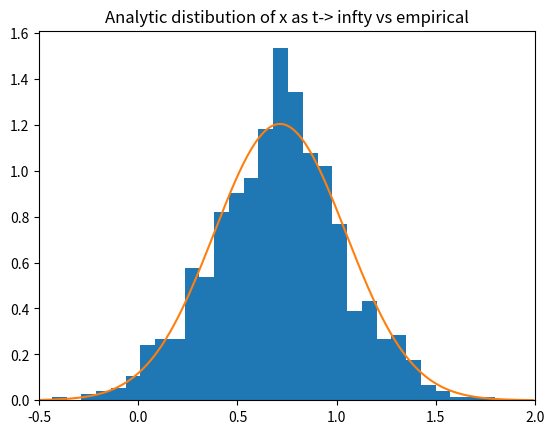
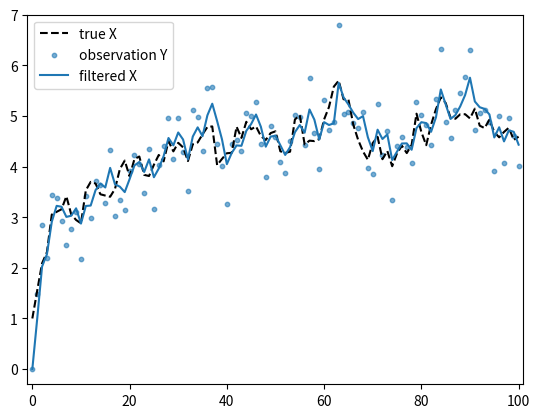

These figures' Python source, in order:
#%%  Imports
import numpy as np
import matplotlib.pyplot as plt
from scipy.stats import norm


#%% Basic stochastic linear dynamical system simulation
### system params
a = 0.3                            # self retention rate
d = 0.5                            # drift rate
sigma_q = 0.1                      # dynamics noise

x_0 = 1                            # initial position
T = 1000                           # how many time points to simulate 
N  = 1000                          # hom many simulations to run
X = np.zeros([N, T+1])             # simulation log
X[:,0] = x_0                       # initial position


### simulate system
for t in range(T):
    X[:,t+1] = a*X[:,t] + d + np.random.normal(loc=0, scale=np.sqrt(sigma_q),size=N)


###  plot simulation trajectories
# plt.figure()
# plt.plot(np.arange(T+1),X.T);


### plot distribution of x at T compared to analytic result (Heald et. al, 2021 Eq.4)

steady_state = X[:,-1]                        # x after it has converged

x_lim = [-0.5, 2]                             # plot limits

mu = d/(1-a)                                  # analytic mean as t -> infinity 
sigma = sigma_q/(1-a**2)                      # analytic variance as t -> infinity

x = np.arange(-0.5,2, 0.01)                   
y = norm.pdf(x,loc=mu, scale=np.sqrt(sigma))  # pdf with analytic mean and variance 

# plot empricial density vs analytics result
plt.figure()
plt.hist(steady_state,bins=30,density=True)
plt.plot(x,y)
plt.xlim(x_lim)
plt.title("Analytic distibution of x as t-> infty vs empirical")

#%% Infer p(x_t|y_1,...,y_t) if all parameters known (E step)
np.random.seed(42)
# a = 0.3                            # self retention rate
# d = 0.5                            # drift rate
# sigma_q = np.sqrt(0.1)                      # dynamics noise
# sigma_r = np.sqrt(0.05)                     # observations noise

a = 0.9 # 0.3                            # self retention rate
d = 0.5 # 0.5                            # drift rate
sigma_q = 0.3# 0.1                      # dynamics noise
sigma_r = 0.5

x_0 = 1                            # initial position
T = 100                            # how many time points to simulate 
N  = 1                             # hom many simulations to run
X = np.zeros(T+1)                  # simulation log
Y = np.zeros(T+1)
X[0] = x_0                         # initial position


### simulate system

for t in range(T):
    X[t+1] = a*X[t] + d + np.random.normal(loc=0, scale=sigma_q)
    Y[t+1] = X[t+1] + np.random.normal(loc=0,scale=sigma_r)


### Kalman filter

x_filt = np.zeros(T+1)
P_filt = np.zeros(T+1)
x_pred = np.zeros(T+1)
P_pred = np.zeros(T+1)
Kalman_gain = np.zeros(T+1)

x_filt[0] = 0
P_filt[0] = 1

for t in range(T+1):

    if t==0:
        x_pred[t] = x_filt[t]
        P_pred[t] = P_filt[t]
    else:
        x_pred[t] = a*x_filt[t-1] + d
        P_pred[t] = a**2*P_filt[t-1] + sigma_q**2


    Kalman_gain[t] = P_pred[t]/(P_pred[t]+sigma_r**2)
    x_filt[t] = x_pred[t] + Kalman_gain[t]*(Y[t] - x_pred[t])
    P_filt[t] = (1-Kalman_gain[t])*P_pred[t]

    pass

plt.figure()
# plt.gca().set_prop_cycle(None)
plt.plot(np.arange(T+1), X.T, '--k', label="true X")
plt.scatter(np.arange(T+1), Y.T, label="observation Y",s=10, alpha=0.6)
plt.plot(np.arange(T+1), x_filt  , label="filtered X")
# plt.title("True trajectory (solid) vs noisy observation (dashed)")
plt.legend()
plt.ylim([-0.3,7])
plt.xlim([-1,101])



# %%
